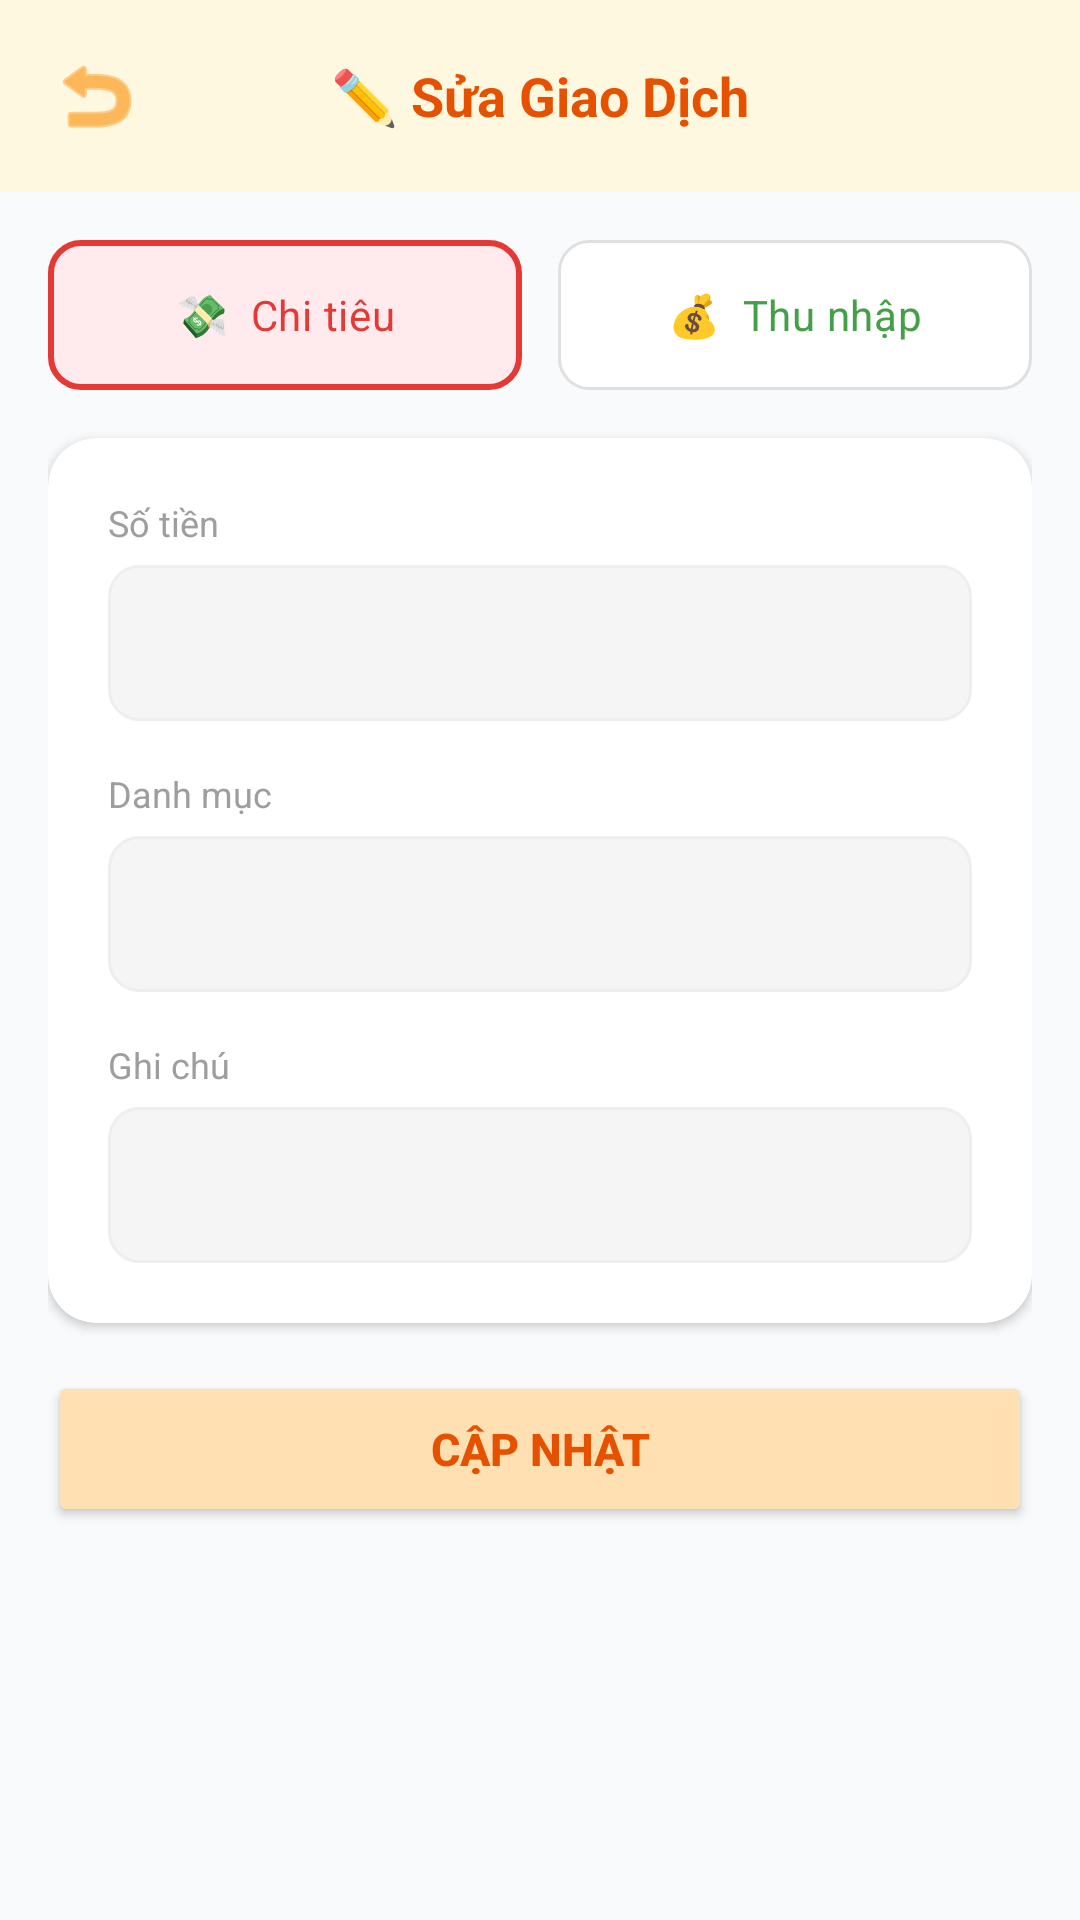

Produce the Android XML layout that renders to this screen, including the resource entries it uses.
<!-- AndroidManifest.xml: application theme Theme.QuanLyChiTieu -->
<!-- res/layout/activity_edit_transaction.xml -->
<?xml version="1.0" encoding="utf-8"?>
<LinearLayout xmlns:android="http://schemas.android.com/apk/res/android"
    xmlns:app="http://schemas.android.com/apk/res-auto"
    android:layout_width="match_parent"
    android:layout_height="match_parent"
    android:orientation="vertical"
    android:background="#F9FAFB">

    <LinearLayout
        android:layout_width="match_parent"
        android:layout_height="wrap_content"
        android:orientation="horizontal"
        android:background="#FFF8E1"
        android:padding="16dp"
        android:gravity="center_vertical">

        <ImageView
            android:id="@+id/btnBackEdit"
            android:layout_width="32dp"
            android:layout_height="32dp"
            android:src="@android:drawable/ic_menu_revert"
            app:tint="#FB8C00"
            android:background="?attr/selectableItemBackgroundBorderless"
            android:clickable="true"
            android:focusable="true"/>

        <TextView
            android:layout_width="0dp"
            android:layout_height="wrap_content"
            android:layout_weight="1"
            android:text="✏️ Sửa Giao Dịch"
            android:textSize="18sp"
            android:textStyle="bold"
            android:textColor="#E65100"
            android:gravity="center"
            android:layout_marginEnd="32dp"/>
    </LinearLayout>

    <ScrollView
        android:layout_width="match_parent"
        android:layout_height="match_parent">

        <LinearLayout
            android:layout_width="match_parent"
            android:layout_height="wrap_content"
            android:orientation="vertical"
            android:padding="16dp">

            <RadioGroup
                android:id="@+id/rgTypeEdit"
                android:layout_width="match_parent"
                android:layout_height="wrap_content"
                android:orientation="horizontal"
                android:layout_marginBottom="16dp">

                <RadioButton
                    android:id="@+id/rbExpenseEdit"
                    android:layout_width="0dp"
                    android:layout_height="50dp"
                    android:layout_weight="1"
                    android:text="💸  Chi tiêu"
                    android:textSize="14sp"
                    android:textColor="#E53935"
                    android:gravity="center"
                    android:button="@null"
                    android:background="@drawable/tab_selector_expense"
                    android:checked="true"
                    android:layout_marginEnd="6dp"/>

                <RadioButton
                    android:id="@+id/rbIncomeEdit"
                    android:layout_width="0dp"
                    android:layout_height="50dp"
                    android:layout_weight="1"
                    android:text="💰  Thu nhập"
                    android:textSize="14sp"
                    android:textColor="#43A047"
                    android:gravity="center"
                    android:button="@null"
                    android:background="@drawable/tab_selector_income"
                    android:layout_marginStart="6dp"/>
            </RadioGroup>

            <androidx.cardview.widget.CardView
                android:layout_width="match_parent"
                android:layout_height="wrap_content"
                app:cardCornerRadius="16dp"
                app:cardElevation="2dp"
                app:cardBackgroundColor="#FFFFFF">

                <LinearLayout
                    android:layout_width="match_parent"
                    android:layout_height="wrap_content"
                    android:orientation="vertical"
                    android:padding="20dp">

                    <TextView
                        android:layout_width="wrap_content"
                        android:layout_height="wrap_content"
                        android:text="Số tiền"
                        android:textSize="12sp"
                        android:textColor="#9E9E9E"
                        android:layout_marginBottom="6dp"/>

                    <EditText
                        android:id="@+id/etAmountEdit"
                        android:layout_width="match_parent"
                        android:layout_height="52dp"
                        android:inputType="number"
                        android:textSize="18sp"
                        android:textStyle="bold"
                        android:textColor="#424242"
                        android:padding="12dp"
                        android:background="@drawable/rounded_edittext"
                        android:layout_marginBottom="16dp"/>

                    <TextView
                        android:layout_width="wrap_content"
                        android:layout_height="wrap_content"
                        android:text="Danh mục"
                        android:textSize="12sp"
                        android:textColor="#9E9E9E"
                        android:layout_marginBottom="6dp"/>

                    <Spinner
                        android:id="@+id/spinnerCategoryEdit"
                        android:layout_width="match_parent"
                        android:layout_height="52dp"
                        android:background="@drawable/rounded_edittext"
                        android:paddingStart="12dp"
                        android:layout_marginBottom="16dp"/>

                    <TextView
                        android:layout_width="wrap_content"
                        android:layout_height="wrap_content"
                        android:text="Ghi chú"
                        android:textSize="12sp"
                        android:textColor="#9E9E9E"
                        android:layout_marginBottom="6dp"/>

                    <EditText
                        android:id="@+id/etNoteEdit"
                        android:layout_width="match_parent"
                        android:layout_height="52dp"
                        android:padding="12dp"
                        android:background="@drawable/rounded_edittext"/>
                </LinearLayout>
            </androidx.cardview.widget.CardView>

            <Button
                android:id="@+id/btnSaveEdit"
                android:layout_width="match_parent"
                android:layout_height="52dp"
                android:text="CẬP NHẬT"
                android:backgroundTint="#FFE0B2"
                android:textColor="#E65100"
                android:textStyle="bold"
                android:textSize="15sp"
                android:layout_marginTop="16dp"/>
        </LinearLayout>
    </ScrollView>
</LinearLayout>
<!-- resources referenced by this layout -->
<resources>
  <!-- drawable rounded_edittext (drawable) -->
  <?xml version="1.0" encoding="utf-8"?>
  <shape xmlns:android="http://schemas.android.com/apk/res/android">
      <solid android:color="#F5F5F5"/>
      <corners android:radius="10dp"/>
      <stroke android:width="1dp" android:color="#EEEEEE"/>
  </shape>
  <!-- drawable tab_selector_expense (drawable) -->
  <?xml version="1.0" encoding="utf-8"?>
  <selector xmlns:android="http://schemas.android.com/apk/res/android">
      <item android:state_checked="true">
          <shape>
              <solid android:color="#FFEBEE"/>
              <corners android:radius="10dp"/>
              <stroke android:width="2dp" android:color="#E53935"/>
          </shape>
      </item>
      <item>
          <shape>
              <solid android:color="#FFFFFF"/>
              <corners android:radius="10dp"/>
              <stroke android:width="1dp" android:color="#E0E0E0"/>
          </shape>
      </item>
  </selector>
  <!-- drawable tab_selector_income (drawable) -->
  <?xml version="1.0" encoding="utf-8"?>
  <selector xmlns:android="http://schemas.android.com/apk/res/android">
      <item android:state_checked="true">
          <shape>
              <solid android:color="#E8F5E9"/>
              <corners android:radius="10dp"/>
              <stroke android:width="2dp" android:color="#1E8449"/>
          </shape>
      </item>
      <item>
          <shape>
              <solid android:color="#FFFFFF"/>
              <corners android:radius="10dp"/>
              <stroke android:width="1dp" android:color="#E0E0E0"/>
          </shape>
      </item>
  </selector>
  <style name="Theme.QuanLyChiTieu" parent="Base.Theme.QuanLyChiTieu" />
  <style name="Base.Theme.QuanLyChiTieu" parent="Theme.Material3.DayNight.NoActionBar">
          
          
          <item name="android:windowLayoutInDisplayCutoutMode" tools:targetApi="28">never</item>
          <item name="android:fitsSystemWindows">true</item>
      </style>
</resources>
